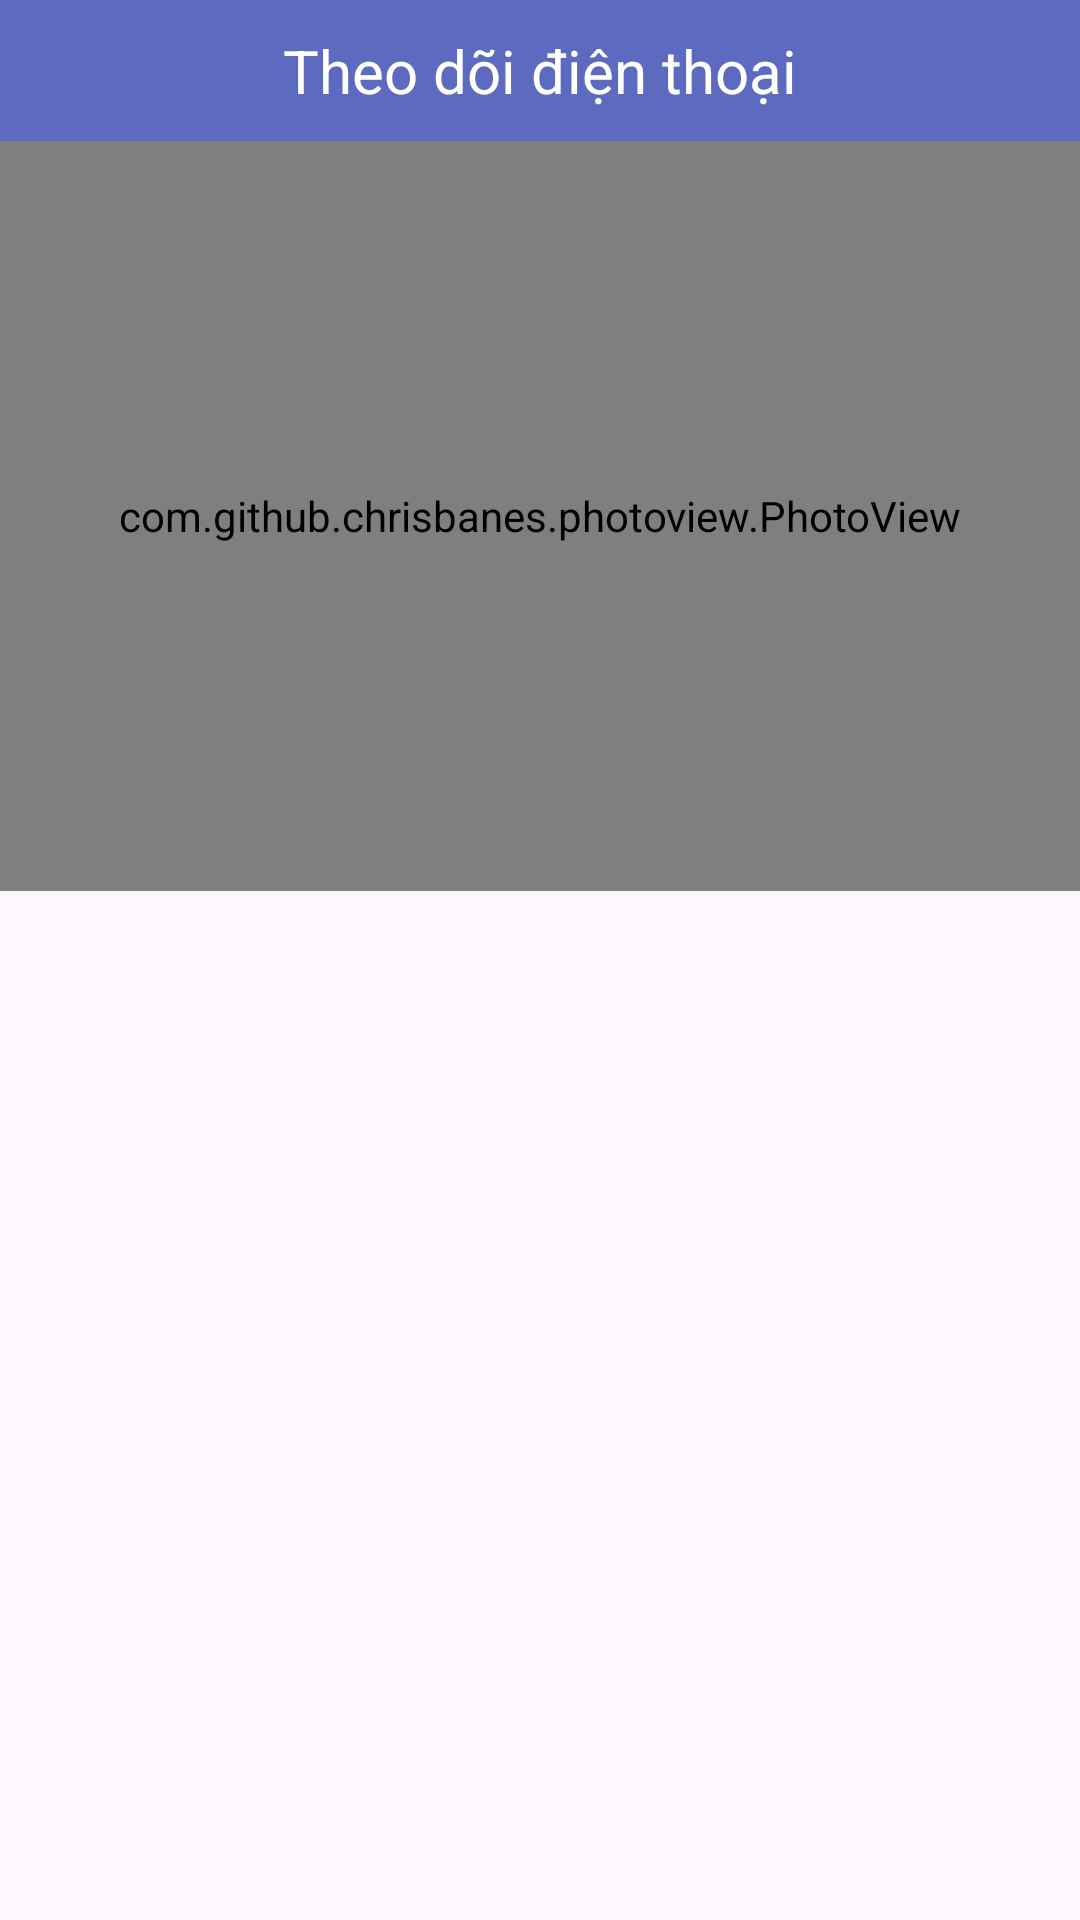

Layout XML and referenced resources for this Android screen:
<!-- AndroidManifest.xml: application theme Theme.TheoDoiMayTinhApp -->
<!-- res/layout/activity_tracking_phone.xml -->
<?xml version="1.0" encoding="utf-8"?>
<LinearLayout xmlns:android="http://schemas.android.com/apk/res/android"
    xmlns:app="http://schemas.android.com/apk/res-auto"
    xmlns:tools="http://schemas.android.com/tools"
    android:id="@+id/main"
    android:layout_width="match_parent"
    android:layout_height="match_parent"
    android:orientation="vertical"
    tools:context=".views.TrackingPhoneActivity">

    <TextView
        android:layout_width="match_parent"
        android:layout_height="wrap_content"
        android:background="#5C6BC0"
        android:gravity="center"
        android:padding="10dp"
        android:text="Theo dõi điện thoại"
        android:textColor="@color/white"
        android:textSize="20sp" />

    <com.github.chrisbanes.photoview.PhotoView
        android:id="@+id/preView"
        android:layout_width="match_parent"
        android:layout_height="250dp"
        android:scaleType="fitCenter" />

    <TextView
        android:id="@+id/tvDateTime"
        android:layout_width="match_parent"
        android:layout_height="wrap_content"
        android:gravity="center"
        android:padding="10dp"
        android:textColor="@color/black"
        android:textSize="20sp" />

    <TextView
        android:id="@+id/tvSoLan"
        android:layout_width="match_parent"
        android:layout_height="wrap_content"
        android:gravity="center"
        android:padding="10dp"
        android:textColor="#F44336"
        android:textSize="20sp" />
</LinearLayout>
<!-- resources referenced by this layout -->
<resources>
  <style name="Theme.TheoDoiMayTinhApp" parent="Base.Theme.TheoDoiMayTinhApp" />
  <style name="Base.Theme.TheoDoiMayTinhApp" parent="Theme.Material3.DayNight.NoActionBar">
          
          
      </style>
  <!-- not gathered from this repository: default colours our renderer supplied (Android Studio template values) -->
  <color name="black">#FF000000</color>
  <color name="white">#FFFFFFFF</color>
</resources>
